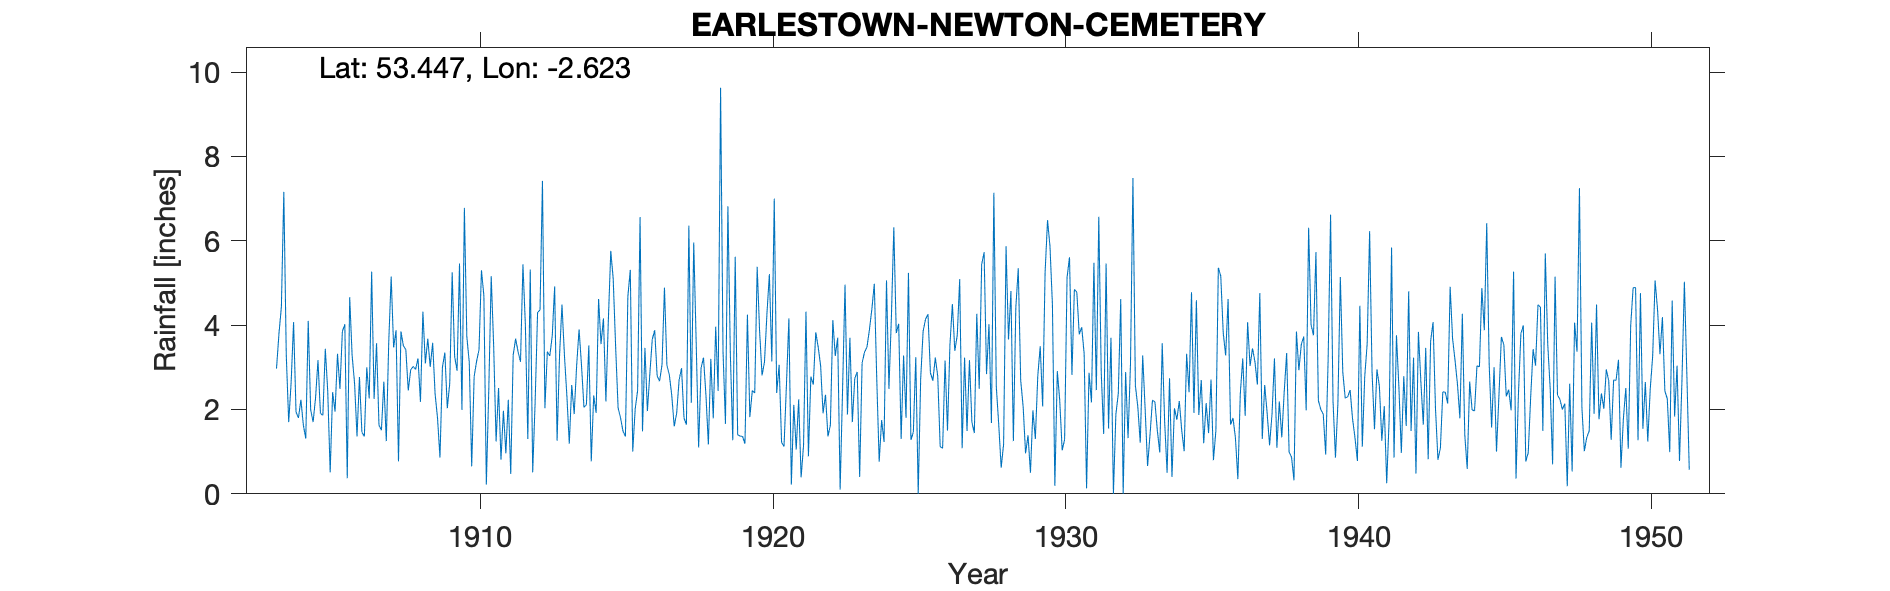

Data behind this chart, as committed beside it:
EARLESTOWN NEWTON CEMETERY, , , , , , , , , , , , , , , , , , , , , , , 
Grid ref, SJ587946, Long, -2.623, Lat, 53.45, Elevation, 75, ft, , , , , , , , , , , , , , , 
Station no, , , , , , , , , , , , , , , , , , , , , , , 
, 1900, 1901, 1902, 1903, 1904, 1905, 1906, 1907, 1908, 1909, 1910, 1911, 1912, 1913, 1914, 1915, 1916, 1917, 1918, 1919, 1920, 1921, 1922
January, , , , , 2.64, 1.91, 4.66, 1.63, 2.45, 1.79, 3.73, 1.24, 4, 4.92, 2.05, 5.09, 1.48, 2.33, 2.98, 3.33, 3.85, 4.16, 3.48
February, , , , , 4.07, 1.86, 3.27, 1.51, 2.94, 0.86, 3.12, 2.51, 1.3, 1.26, 2.11, 3.47, 3.46, 1.6, 3.23, 1.27, 2.81, 0.22, 3.04
March, , , , , 1.94, 3.44, 2.62, 2.66, 3.02, 3, 0.65, 0.81, 5.32, 3.28, 3.52, 2.04, 1.96, 1.91, 2.34, 5.62, 3.13, 2.11, 1.91
April, , , , , 1.8, 2.43, 1.36, 1.25, 2.95, 3.35, 2.78, 1.97, 0.51, 4.49, 0.77, 1.8, 2.84, 2.7, 1.17, 1.4, 4.27, 1.05, 2.35
May, , , , , 2.23, 0.51, 2.77, 3.6, 3.21, 2.03, 3.14, 0.96, 2.18, 3.29, 2.33, 1.49, 3.66, 2.98, 3.2, 1.37, 5.21, 2.24, 1.36
June, , , , , 1.63, 2.41, 1.46, 5.15, 2.18, 2.62, 3.42, 2.23, 4.3, 2.33, 1.92, 1.36, 3.88, 1.8, 1.79, 1.36, 3.14, 0.39, 1.63
July, , , , 2.97, 1.31, 1.95, 1.36, 3.47, 4.32, 5.25, 5.3, 0.47, 4.36, 1.19, 4.62, 4.68, 2.8, 1.64, 3.96, 1.19, 7, 1.15, 4.12
August, , , , 3.79, 4.1, 3.32, 3, 3.88, 3.09, 3.26, 4.69, 3.29, 7.42, 2.58, 3.55, 5.31, 2.67, 6.36, 2.44, 4.25, 2.39, 4.32, 3.27
September, , , , 4.43, 2, 2.49, 2.26, 0.77, 3.68, 2.92, 0.22, 3.68, 2.03, 1.89, 4.16, 1, 3.06, 2.16, 9.63, 1.82, 3.06, 0.89, 3.7
October, , , , 7.16, 1.7, 3.85, 5.27, 3.85, 3.01, 5.46, 2.46, 3.37, 3.37, 3.03, 2.19, 2.01, 4.89, 5.96, 3.38, 2.45, 1.22, 2.78, 0.1
November, , , , 3.3, 2.27, 4.02, 2.25, 3.51, 3.58, 1.99, 5.16, 3.13, 3.27, 3.9, 4.11, 2.45, 3.05, 3.59, 1.66, 2.39, 1.12, 2.59, 2.48
December, , , , 1.7, 3.17, 0.37, 3.57, 3.42, 2.37, 6.78, 3.51, 5.44, 3.74, 3.05, 5.76, 6.56, 2.82, 1.1, 6.82, 5.38, 2.6, 3.83, 4.96
Total, , , , , 28.86, 28.56, 33.85, 34.7, 36.8, 39.31, 38.18, 29.1, 41.8, 35.21, 37.09, 37.26, 36.57, 34.13, 42.6, 31.83, 39.8, 25.73, 32.4
